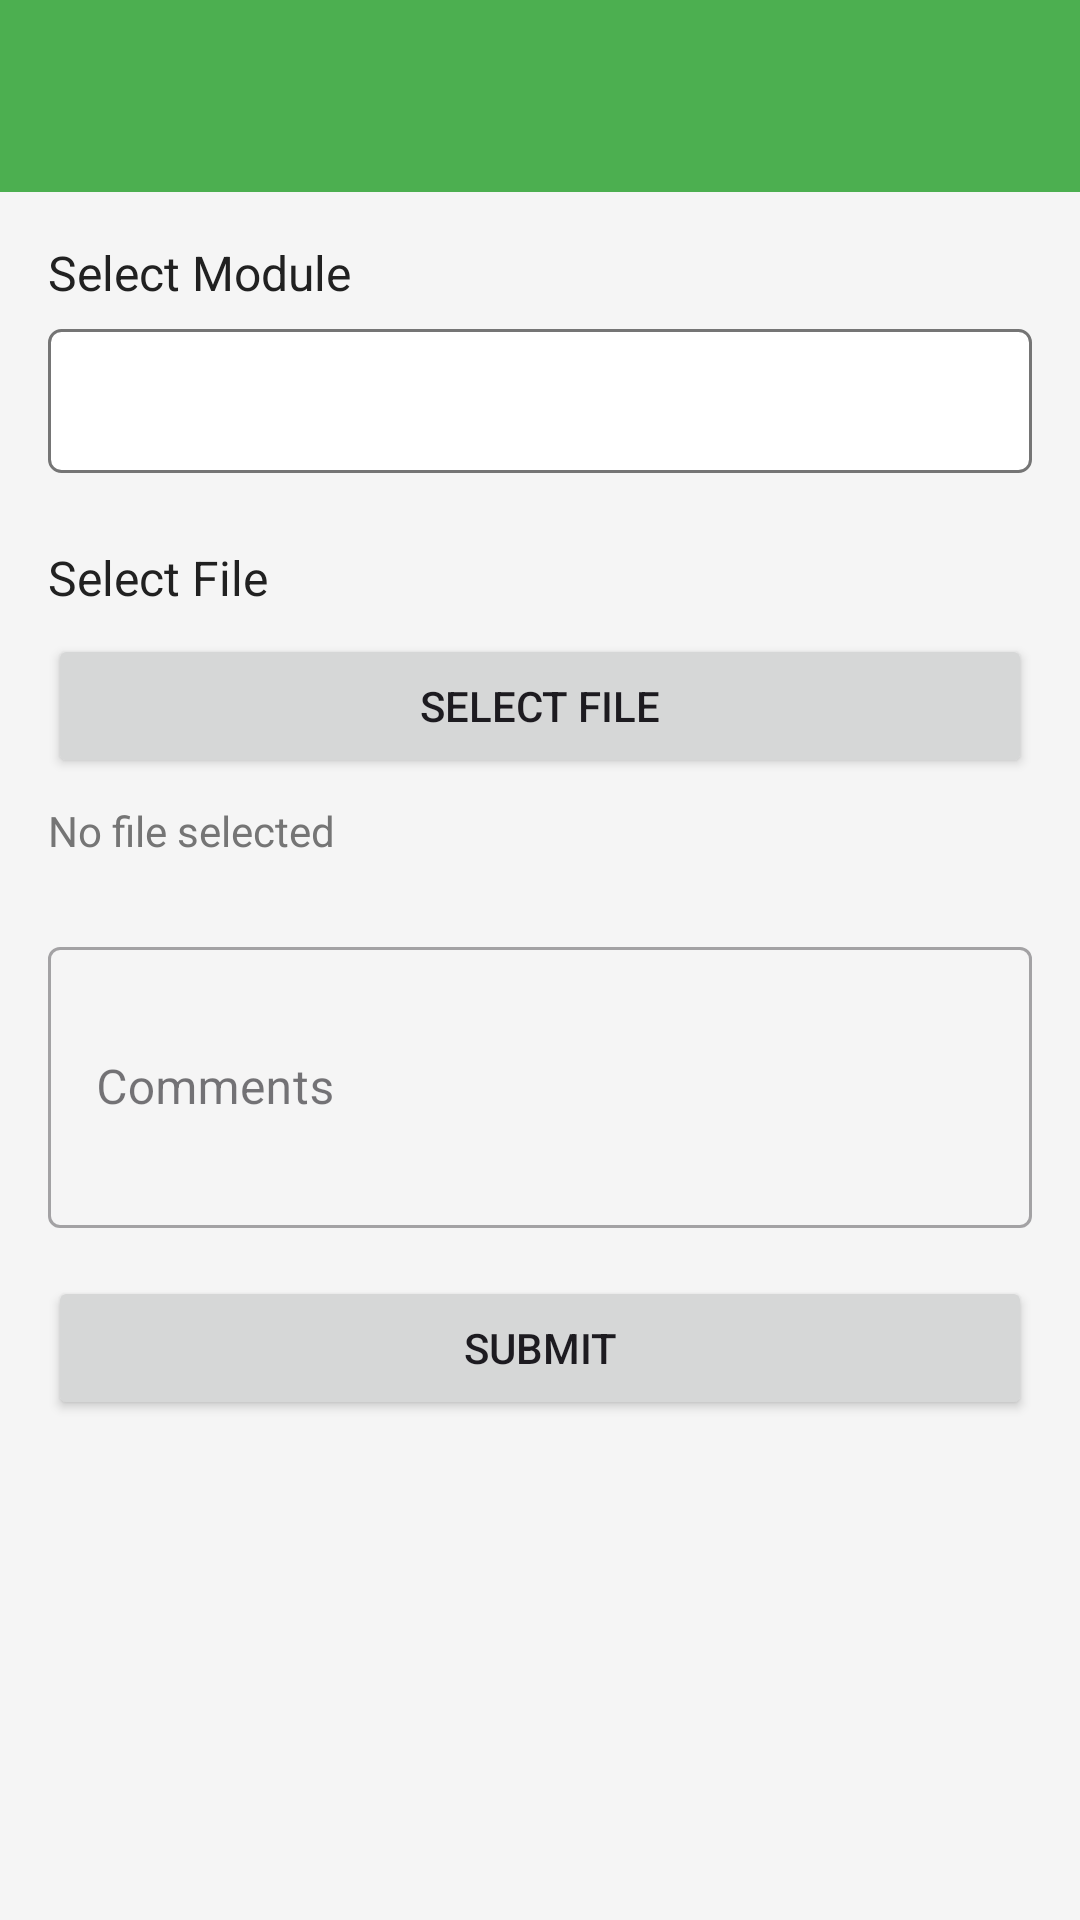

Layout XML and referenced resources for this Android screen:
<!-- AndroidManifest.xml: application theme Theme.UniSyncPOE -->
<!-- res/layout/activity_submit_assignment.xml -->
<?xml version="1.0" encoding="utf-8"?>
<androidx.coordinatorlayout.widget.CoordinatorLayout xmlns:android="http://schemas.android.com/apk/res/android"
    xmlns:app="http://schemas.android.com/apk/res-auto"
    xmlns:tools="http://schemas.android.com/tools"
    android:layout_width="match_parent"
    android:layout_height="match_parent"
    android:background="@color/background_light"
    tools:context=".ui.student.SubmitAssignmentActivity">

    <com.google.android.material.appbar.AppBarLayout
        android:layout_width="match_parent"
        android:layout_height="wrap_content"
        android:theme="@style/Theme.UniSyncPOE.AppBarOverlay"
        app:elevation="0dp">

        <androidx.appcompat.widget.Toolbar
            android:id="@+id/toolbar"
            android:layout_width="match_parent"
            android:layout_height="?attr/actionBarSize"
            android:background="?attr/colorPrimary"
            app:popupTheme="@style/Theme.UniSyncPOE.PopupOverlay"
            app:titleTextColor="@android:color/white" />
    </com.google.android.material.appbar.AppBarLayout>

    <androidx.core.widget.NestedScrollView
        android:layout_width="match_parent"
        android:layout_height="match_parent"
        app:layout_behavior="@string/appbar_scrolling_view_behavior"
        android:fillViewport="true">

        <LinearLayout
            android:layout_width="match_parent"
            android:layout_height="wrap_content"
            android:orientation="vertical"
            android:padding="16dp">

            
            <TextView
                android:layout_width="wrap_content"
                android:layout_height="wrap_content"
                android:text="@string/select_module"
                android:textSize="16sp"
                android:textColor="@color/text_primary"
                android:layout_marginBottom="8dp" />

            <Spinner
                android:id="@+id/spinnerModule"
                android:layout_width="match_parent"
                android:layout_height="wrap_content"
                android:minHeight="48dp"
                android:background="@drawable/spinner_background"
                android:padding="8dp"
                android:layout_marginBottom="24dp" />

            
            <TextView
                android:layout_width="wrap_content"
                android:layout_height="wrap_content"
                android:text="@string/select_file"
                android:textSize="16sp"
                android:textColor="@color/text_primary"
                android:layout_marginBottom="8dp" />

            <Button
                android:id="@+id/btnSelectFile"
                android:layout_width="match_parent"
                android:layout_height="wrap_content"
                android:text="@string/select_file"
                android:layout_marginBottom="8dp" />

            <TextView
                android:id="@+id/tvSelectedFile"
                android:layout_width="match_parent"
                android:layout_height="wrap_content"
                android:text="@string/no_file_selected"
                android:textColor="@color/text_secondary"
                android:textSize="14sp"
                android:layout_marginBottom="24dp" />

            
            <com.google.android.material.textfield.TextInputLayout
                android:layout_width="match_parent"
                android:layout_height="wrap_content"
                android:hint="@string/comments"
                style="@style/Widget.MaterialComponents.TextInputLayout.OutlinedBox"
                android:layout_marginBottom="16dp">
                <com.google.android.material.textfield.TextInputEditText
                    android:id="@+id/etComments"
                    android:layout_width="match_parent"
                    android:layout_height="wrap_content"
                    android:inputType="textMultiLine"
                    android:minLines="3"
                    android:maxLines="5" />
            </com.google.android.material.textfield.TextInputLayout>

            
            <Button
                android:id="@+id/btnSubmit"
                android:layout_width="match_parent"
                android:layout_height="wrap_content"
                android:text="@string/submit"
                android:layout_marginBottom="16dp" />

            <ProgressBar
                android:id="@+id/progressBar"
                android:layout_width="wrap_content"
                android:layout_height="wrap_content"
                android:layout_gravity="center"
                android:visibility="gone" />

        </LinearLayout>
    </androidx.core.widget.NestedScrollView>

</androidx.coordinatorlayout.widget.CoordinatorLayout>
<!-- resources referenced by this layout -->
<resources>
  <color name="background_light">#F5F5F5</color>
  <color name="text_primary">#212121</color>
  <color name="text_secondary">#757575</color>
  <!-- drawable spinner_background (drawable) -->
  <?xml version="1.0" encoding="utf-8"?>
  <shape xmlns:android="http://schemas.android.com/apk/res/android"
      android:shape="rectangle">
      <solid android:color="@android:color/white" />
      <stroke
          android:width="1dp"
          android:color="@color/text_secondary" />
      <corners android:radius="4dp" />
  </shape>
  <string name="comments">Comments</string>
  <string name="no_file_selected">No file selected</string>
  <string name="select_file">Select File</string>
  <string name="select_module">Select Module</string>
  <string name="submit">Submit</string>
  <style name="Theme.UniSyncPOE.AppBarOverlay" parent="ThemeOverlay.AppCompat.Dark.ActionBar" />
  <style name="Theme.UniSyncPOE.PopupOverlay" parent="ThemeOverlay.AppCompat.Light" />
  <style name="Theme.UniSyncPOE" parent="Base.Theme.UniSyncPOE" />
  <style name="Base.Theme.UniSyncPOE" parent="Theme.Material3.DayNight.NoActionBar">
          
          <item name="colorPrimary">@color/unisync_primary</item>
          <item name="colorPrimaryVariant">@color/unisync_primary_light</item>
          <item name="colorOnPrimary">@android:color/white</item>
      </style>
  <color name="unisync_primary">#4CAF50</color>
  <color name="unisync_primary_light">#C8E6C9</color>
</resources>
